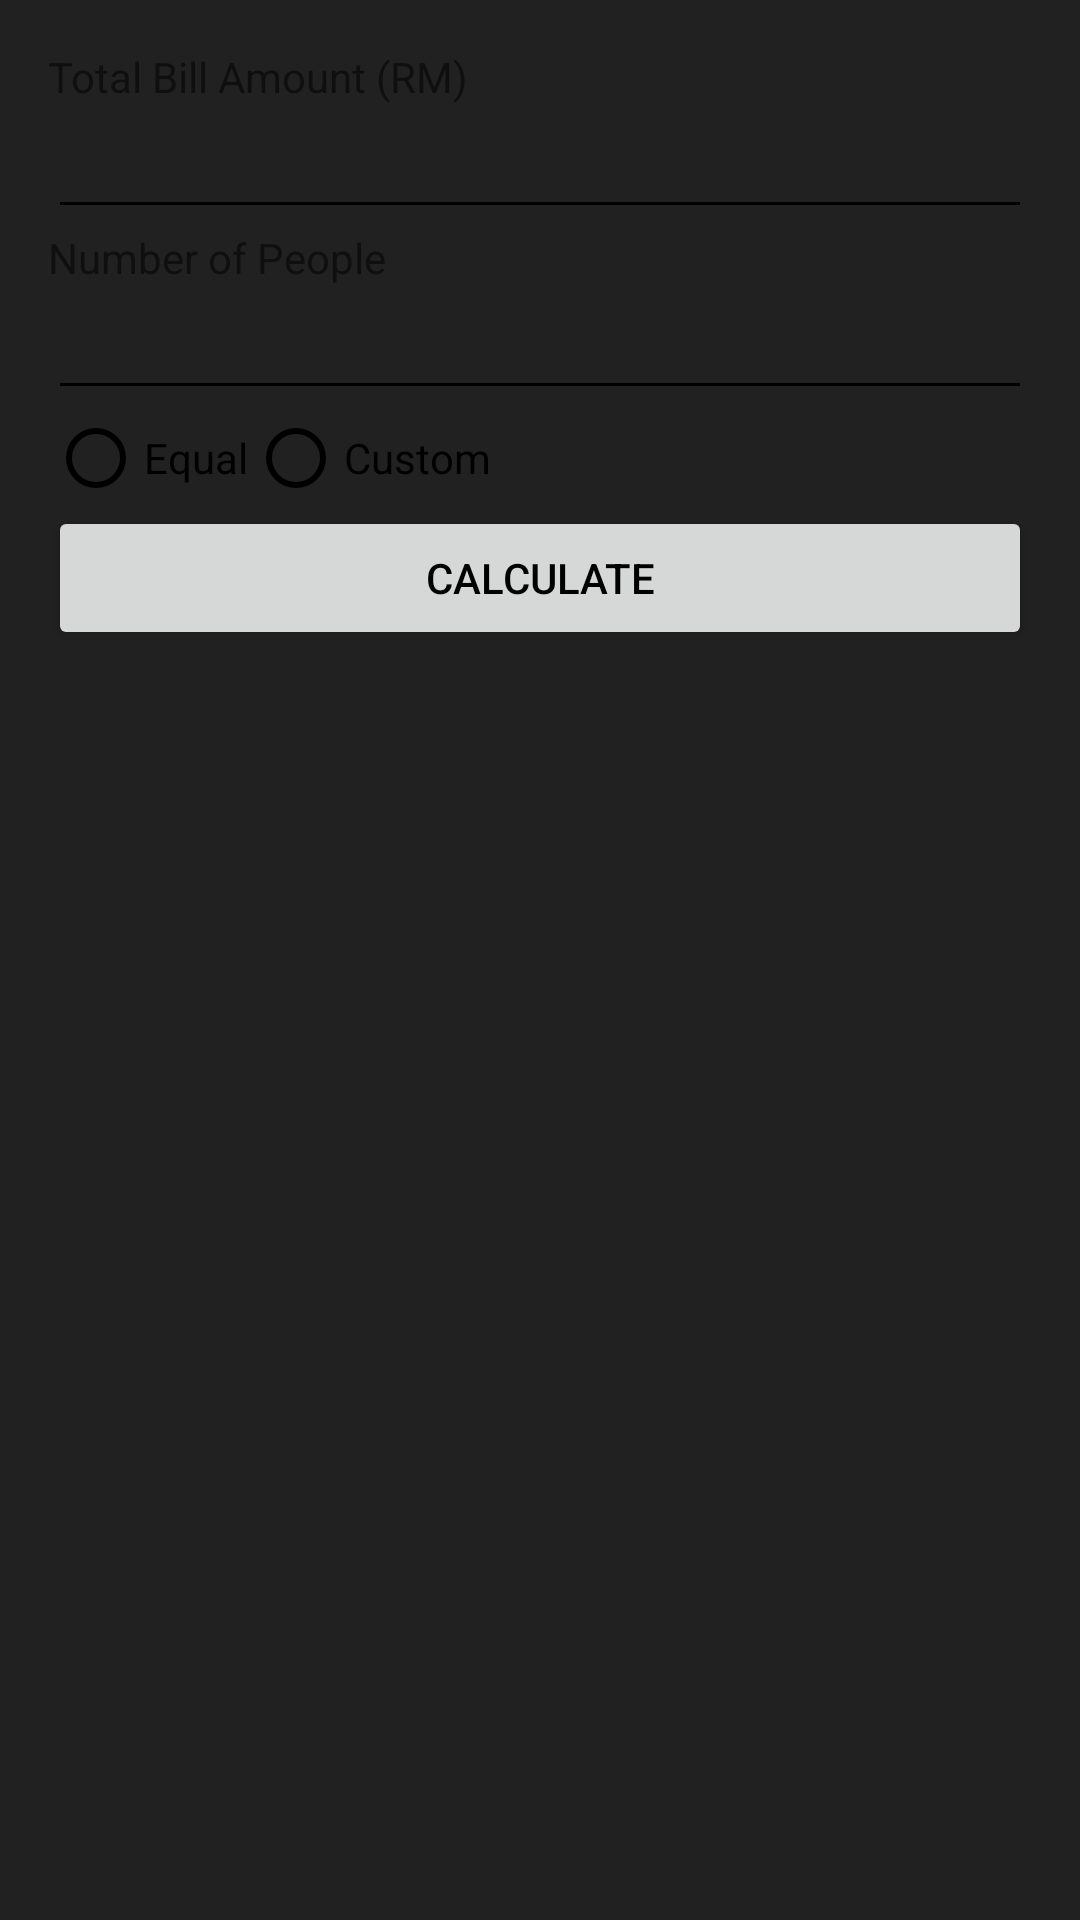

The Android layout XML behind this screen, and the referenced resources:
<!-- AndroidManifest.xml: application theme Theme.BillSplittingApp -->
<!-- res/layout/activity_main.xml -->
<?xml version="1.0" encoding="utf-8"?>
<android.support.constraint.ConstraintLayout xmlns:android="http://schemas.android.com/apk/res/android"
    xmlns:app="http://schemas.android.com/apk/res-auto"
    xmlns:tools="http://schemas.android.com/tools"
    android:layout_width="match_parent"
    android:layout_height="match_parent"
    tools:context=".MainActivity">


    <LinearLayout
        android:id="@+id/layoutEqualBreakdown"
        android:layout_width="match_parent"
        android:layout_height="match_parent"
        android:orientation="vertical"
        android:padding="16dp"
        app:layout_constraintTop_toBottomOf="parent">

        <TextView
            android:id="@+id/labelTotalBill"
            android:layout_width="wrap_content"
            android:layout_height="wrap_content"
            android:text="Total Bill Amount (RM)"
            app:layout_constraintStart_toStartOf="parent"
            app:layout_constraintTop_toTopOf="parent" />

        <EditText
            android:id="@+id/editTextTotalBill"
            android:layout_width="match_parent"
            android:layout_height="wrap_content"
            android:inputType="numberDecimal"
            app:layout_constraintEnd_toEndOf="parent"
            app:layout_constraintStart_toEndOf="@+id/labelTotalBill"
            app:layout_constraintTop_toTopOf="@+id/labelTotalBill" />

        <TextView
            android:id="@+id/labelNumOfPeople"
            android:layout_width="wrap_content"
            android:layout_height="wrap_content"
            android:text="Number of People"
            app:layout_constraintStart_toStartOf="parent"
            app:layout_constraintTop_toBottomOf="@+id/editTextTotalBill" />

        <EditText
            android:id="@+id/editTextNumPeople"
            android:layout_width="match_parent"
            android:layout_height="wrap_content"
            android:inputType="number"
            app:layout_constraintEnd_toEndOf="parent"
            app:layout_constraintStart_toEndOf="@+id/labelNumOfPeople"
            app:layout_constraintTop_toTopOf="@+id/labelNumOfPeople" />

        <RadioGroup
            android:id="@+id/radioGroupOptions"
            android:layout_width="wrap_content"
            android:layout_height="wrap_content"
            android:layout_marginEnd="16dp"
            android:orientation="horizontal"
            app:layout_constraintEnd_toStartOf="@+id/buttonCalculate"
            app:layout_constraintStart_toEndOf="@+id/editTextNumPeople"
            app:layout_constraintTop_toBottomOf="@+id/editTextNumPeople">

            <RadioButton
                android:id="@+id/radioButtonEqual"
                android:layout_width="wrap_content"
                android:layout_height="wrap_content"
                android:text="Equal" />

            <RadioButton
                android:id="@+id/radioButtonCustom"
                android:layout_width="wrap_content"
                android:layout_height="wrap_content"
                android:text="Custom" />
        </RadioGroup>

        <Button
            android:id="@+id/buttonCalculate"
            android:layout_width="match_parent"
            android:layout_height="wrap_content"
            android:text="Calculate"
            app:layout_constraintEnd_toEndOf="parent"
            app:layout_constraintStart_toStartOf="parent"
            app:layout_constraintTop_toBottomOf="@+id/editTextNumPeople" />

        <TextView
            android:id="@+id/textViewResult"
            android:layout_width="wrap_content"
            android:layout_height="wrap_content"
            android:layout_marginTop="16dp"
            android:textSize="18sp"
            android:textStyle="bold"
            app:layout_constraintEnd_toEndOf="parent"
            app:layout_constraintStart_toStartOf="parent"
            app:layout_constraintTop_toBottomOf="@+id/buttonCalculate" />

    </LinearLayout>

    <LinearLayout
        android:id="@+id/layoutCustomBreakdown"
        android:layout_width="match_parent"
        android:layout_height="match_parent"
        android:orientation="vertical"
        android:padding="16dp"
        android:visibility="gone"
        app:layout_constraintTop_toBottomOf="parent">

        <TextView
            android:id="@+id/labelTotalBill2"
            android:layout_width="wrap_content"
            android:layout_height="wrap_content"
            android:text="Total Bill Amount (RM)"
            app:layout_constraintStart_toStartOf="parent"
            app:layout_constraintTop_toTopOf="parent" />

        <EditText
            android:id="@+id/editTextTotalBill2"
            android:layout_width="match_parent"
            android:layout_height="wrap_content"
            android:inputType="numberDecimal"
            app:layout_constraintEnd_toEndOf="parent"
            app:layout_constraintStart_toEndOf="@+id/labelTotalBill"
            app:layout_constraintTop_toTopOf="@+id/labelTotalBill" />

        <TextView
            android:id="@+id/labelNumOfPeople2"
            android:layout_width="wrap_content"
            android:layout_height="wrap_content"
            android:text="Number of People"
            app:layout_constraintStart_toStartOf="parent"
            app:layout_constraintTop_toBottomOf="@+id/editTextTotalBill" />

        <EditText
            android:id="@+id/editTextNumPeoplePercentage"
            android:layout_width="match_parent"
            android:layout_height="wrap_content"
            android:inputType="number"
            app:layout_constraintEnd_toEndOf="parent"
            app:layout_constraintStart_toEndOf="@+id/labelNumOfPeople"
            app:layout_constraintTop_toTopOf="@+id/labelNumOfPeople" />

        <EditText
            android:id="@+id/editTextNumPeopleIndividual"
            android:layout_width="match_parent"
            android:layout_height="wrap_content"
            android:inputType="number"
            app:layout_constraintEnd_toEndOf="parent"
            app:layout_constraintStart_toEndOf="@+id/labelNumOfPeople"
            app:layout_constraintTop_toTopOf="@+id/labelNumOfPeople" />

        <TextView
            android:id="@+id/textViewCustomBreakdown"
            android:layout_width="wrap_content"
            android:layout_height="wrap_content"
            android:text="List of people (Max. 10 people)"
            app:layout_constraintStart_toStartOf="parent"
            app:layout_constraintTop_toTopOf="parent" />

        <LinearLayout
            android:id="@+id/layoutCustomPercentage"
            android:layout_width="match_parent"
            android:layout_height="wrap_content"
            android:inputType="number"
            android:orientation="vertical"
            android:visibility="gone"
            app:layout_constraintTop_toBottomOf="@+id/editTextNumPeoplePercentage">

        </LinearLayout>

        <LinearLayout
            android:id="@+id/layoutIndividualAmount"
            android:layout_width="match_parent"
            android:layout_height="wrap_content"
            android:inputType="number"
            android:orientation="vertical"
            android:visibility="gone"
            app:layout_constraintTop_toBottomOf="@+id/editTextNumPeopleIndividual">

        </LinearLayout>

        <RadioGroup
            android:id="@+id/radioGroupOptions2"
            android:layout_width="match_parent"
            android:layout_height="wrap_content"
            android:layout_marginEnd="16dp"
            android:orientation="horizontal"
            app:layout_constraintEnd_toStartOf="@+id/buttonCalculate"
            app:layout_constraintStart_toEndOf="@+id/editTextNumPeople"
            app:layout_constraintTop_toBottomOf="@+id/editTextNumPeople">

            <RadioButton
                android:id="@+id/radioButtonEqual2"
                android:layout_width="wrap_content"
                android:layout_height="wrap_content"
                android:text="Equal" />

            <RadioButton
                android:id="@+id/radioButtonPercentage"
                android:layout_width="wrap_content"
                android:layout_height="wrap_content"
                android:layout_marginStart="13dp"
                android:text="Percentage(%)" />

            <RadioButton
                android:id="@+id/radioButtonIndividualAmount"
                android:layout_width="wrap_content"
                android:layout_height="wrap_content"
                android:layout_marginStart="13dp"
                android:text="Individual Amount" />

        </RadioGroup>

        <Button
            android:id="@+id/buttonCalculateCustom"
            android:layout_width="match_parent"
            android:layout_height="wrap_content"
            android:text="Calculate Custom"
            app:layout_constraintEnd_toEndOf="parent"
            app:layout_constraintStart_toStartOf="parent"
            app:layout_constraintTop_toBottomOf="@+id/editTextPercentage2" />

    </LinearLayout>


</android.support.constraint.ConstraintLayout>
<!-- resources referenced by this layout -->
<resources>
  <style name="Theme.BillSplittingApp" parent="Theme.MaterialComponents.Light.DarkActionBar.Bridge">
          
          <item name="colorPrimary">@color/darkGrey</item>
          <item name="colorPrimaryDark">@color/purple_700</item>
          <item name="colorAccent">@color/terminalGreen</item>
          
          <item name="android:windowBackground">@color/grey_900</item>
          
          <item name="android:textColorSecondary">@color/black</item>
          <item name="android:textColorPrimary">@color/black</item>
          
  
      </style>
  <color name="darkGrey">#121212</color>
  <color name="purple_700">#FF3700B3</color>
  <color name="terminalGreen">#4AF626</color>
  <color name="grey_900">#212121</color>
  <color name="black">#FF000000</color>
</resources>
